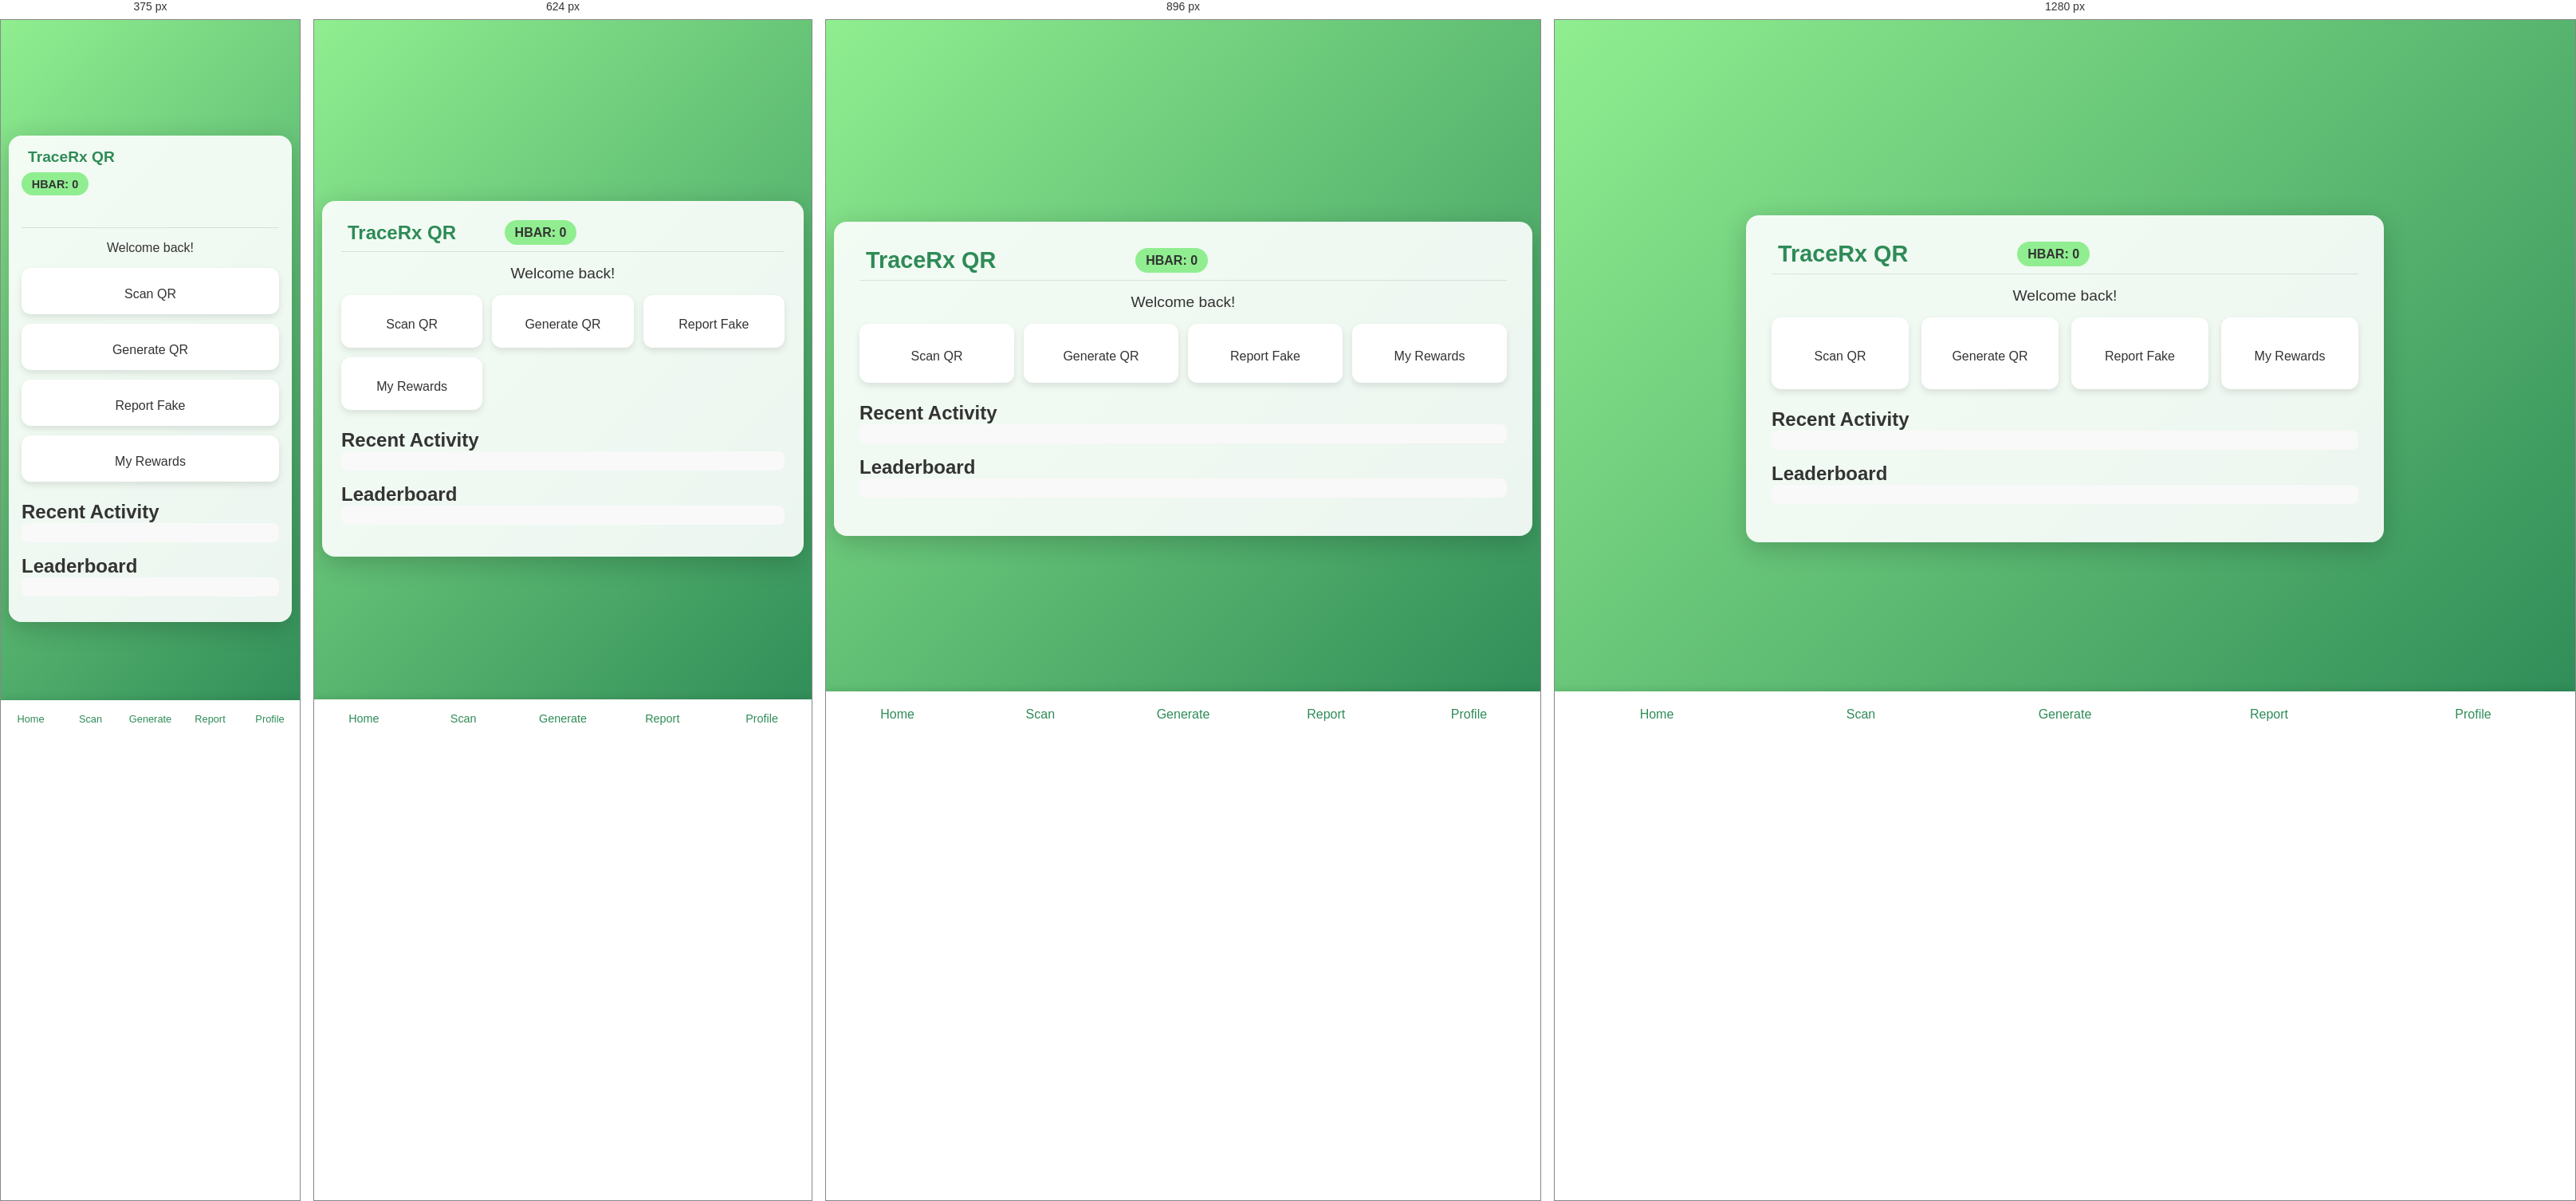
Rendered at 375 px, 624 px, 896 px and 1280 px, left to right.

<!-- file: index.html -->
<!DOCTYPE html>
<html lang="en">
<head>
  <meta charset="UTF-8">
  <meta name="viewport" content="width=device-width, initial-scale=1.0">
  <title>TraceRx QR</title>
  <link rel="stylesheet" href="style.css">
  <link rel="stylesheet" href="https://cdnjs.cloudflare.com/ajax/libs/font-awesome/6.4.0/css/all.min.css">
  <link rel="manifest" href="manifest.json">
  <meta name="theme-color" content="#2E8B57">
  <meta name="apple-mobile-web-app-capable" content="yes">
  <meta name="apple-mobile-web-app-status-bar-style" content="black">
</head>
<body>
  <div id="app" class="container">
    <!-- Header -->
    <header>
      <h1><i class="fas fa-shield-alt"></i> TraceRx QR</h1>
      <div id="balance-display" class="balance">HBAR: 0</div>
      <button id="dark-mode-toggle"><i class="fas fa-moon"></i></button>
    </header>

    <!-- Pages -->
    <section id="home-page" class="page active">
      <div class="welcome">Welcome back!</div>
      <div class="quick-actions">
        <div class="action-card" onclick="navigateTo('scan-page')"><i class="fas fa-camera"></i> Scan QR</div>
        <div class="action-card" onclick="navigateTo('generate-page')"><i class="fas fa-plus"></i> Generate QR</div>
        <div class="action-card" onclick="navigateTo('report-page')"><i class="fas fa-exclamation-triangle"></i> Report Fake</div>
        <div class="action-card" onclick="navigateTo('rewards-page')"><i class="fas fa-trophy"></i> My Rewards</div>
      </div>
      <h2>Recent Activity</h2>
      <div id="recent-activity" class="feed"></div>
      <h2>Leaderboard</h2>
      <div id="leaderboard" class="feed"></div>
    </section>

    <section id="scan-page" class="page">
      <div id="reader" class="scanner-frame"></div>
      <div class="button-group">
        <button id="start-scan-btn" onclick="startScanner()"><i class="fas fa-camera"></i> Start Scan</button>
      </div>
      <div id="scan-result" class="result-card">Awaiting scan...</div>
      <div id="verification-stats">Scans: 0 | Streak: 0</div>
    </section>

    <section id="generate-page" class="page">
      <input type="text" id="batch-input" placeholder="Enter Batch ID">
      <div class="button-group">
        <button onclick="generateQRCode()"><i class="fas fa-qrcode"></i> Generate QR</button>
      </div>
      <div id="qr-output" class="qr-card"></div>
      <div class="button-group qr-actions">
        <button onclick="downloadQRCode()"><i class="fas fa-download"></i> Download</button>
        <button onclick="shareQRCode()"><i class="fas fa-share-alt"></i> Share</button>
      </div>
      <h2>Recent Generated</h2>
      <div id="generated-history" class="feed"></div>
    </section>

    <section id="report-page" class="page">
      <form id="report-form">
        <input type="text" id="report-batch" placeholder="Batch ID">
        <input type="text" id="report-location" placeholder="Location">
        <input type="file" id="report-photos" multiple accept="image/*">
        <textarea id="report-description" placeholder="Description"></textarea>
        <input type="text" id="report-store" placeholder="Store Name (optional)">
        <div class="button-group">
          <button type="submit"><i class="fas fa-paper-plane"></i> Submit Report</button>
        </div>
      </form>
      <h2>Reports History</h2>
      <div id="reports-history" class="feed"></div>
    </section>

    <section id="rewards-page" class="page">
      <div class="balance-large">HBAR Balance: <span id="hbar-balance">0</span></div>
      <div id="transaction-history" class="feed"></div>
      <h2>Achievements</h2>
      <div id="achievements" class="badges"></div>
      <h2>Referrals</h2>
      <div id="referral-code">Your Code: TRACERX-123</div>
    </section>

    <section id="profile-page" class="page">
      <div class="profile-info">
        <img id="avatar" src="https://via.placeholder.com/100" alt="">
        <h2 id="username">User</h2>
        <div>Trust Score: <span id="trust-score">0</span></div>
        <div>Total Scans: <span id="total-scans">0</span></div>
      </div>
      <h2>Settings</h2>
      <div class="settings">
        <label>Notifications: <input type="checkbox" id="notifications"></label>
        <label>Dark Mode: <input type="checkbox" id="dark-mode-setting"></label>
        <div class="button-group">
          <button onclick="exportData()">Export Data</button>
          <button id="install-btn" style="display: none;"><i class="fas fa-download"></i> Install App</button>
        </div>
      </div>
    </section>

    <!-- Bottom Navigation -->
    <nav class="bottom-nav">
      <div onclick="navigateTo('home-page')"><i class="fas fa-home"></i> Home</div>
      <div onclick="navigateTo('scan-page')"><i class="fas fa-camera"></i> Scan</div>
      <div onclick="navigateTo('generate-page')"><i class="fas fa-qrcode"></i> Generate</div>
      <div onclick="navigateTo('report-page')"><i class="fas fa-exclamation-triangle"></i> Report</div>
      <div onclick="navigateTo('profile-page')"><i class="fas fa-user"></i> Profile</div>
    </nav>

    <!-- Modals, Toast, Loading -->
    <div id="modal" class="modal">
      <div class="modal-content">
        <span class="close" onclick="closeModal()">&times;</span>
        <div id="modal-body"></div>
      </div>
    </div>
    <div id="toast" class="toast"></div>
    <div id="loading" class="loading-spinner">
      <div class="spinner"></div>
    </div>
  </div>

  <script src="https://cdnjs.cloudflare.com/ajax/libs/qrcodejs/1.0.0/qrcode.min.js"></script>
  <script src="https://unpkg.com/html5-qrcode"></script>
  <script src="script.js"></script>
</body>
</html>

/* @media block from style.css */
@media (min-width: 768px) {
  .container {
    padding: 2rem;
  }
  header h1 {
    font-size: 1.8rem;
  }
  .quick-actions {
    grid-template-columns: repeat(4, 1fr);
  }
  .action-card {
    padding: 1.5rem;
  }
  .scanner-frame {
    max-width: 500px;
    margin-left: auto;
    margin-right: auto;
  }
  .bottom-nav {
    padding: 0.75rem 0;
  }
  .bottom-nav div {
    font-size: 1rem;
  }
}

/* @media block from style.css */
@media (min-width: 1024px) {
  .container {
    max-width: 800px;
  }
  .quick-actions {
    gap: 1rem;
  }
  .action-card {
    padding: 2rem;
  }
  .scanner-frame {
    max-width: 600px;
  }
  button {
    padding: 1rem 2rem;
    font-size: 1.1rem;
  }
}

/* @media block from style.css */
@media (max-width: 480px) {
  .container {
    padding: 1rem;
  }
  header {
    flex-direction: column;
    align-items: flex-start;
  }
  .quick-actions {
    grid-template-columns: 1fr;
  }
  .action-card {
    padding: 1rem;
  }
  .bottom-nav div {
    font-size: 0.8rem;
  }
}